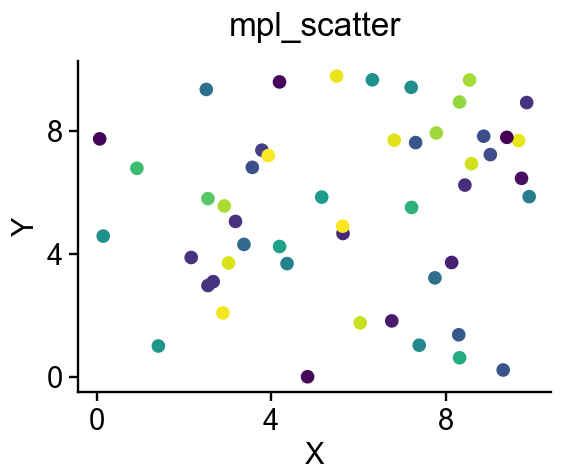

Data behind this chart, as committed beside it:
ax-row-0-col-0_trace-id-scatter-0_variab…, ax-row-0-col-0_trace-id-scatter-0_variab…
4.193, 9.579
6.824, 7.686
5.649, 4.656
0.07081, 7.73
7.314, 7.609
8.302, 1.367
8.443, 6.228
8.32, 8.925
7.396, 1.028
2.552, 5.79
5.16, 5.839
3.57, 6.804
9.917, 5.853
3.184, 5.048
7.211, 9.403
5.641, 4.895
2.928, 5.55
7.221, 5.502
8.594, 6.923
8.139, 3.715
4.366, 3.679
2.515, 9.334
9.675, 7.671
6.767, 1.817
3.79, 7.363
4.195, 4.233
9.026, 7.219
8.321, 0.6197
9.32, 0.2227
8.551, 9.641
7.788, 7.922
7.756, 3.215
8.874, 7.816
1.416, 1.003
2.672, 3.092
3.936, 7.187
3.024, 3.699
5.502, 9.768
9.741, 6.447
4.837, 0.00331
2.894, 2.075
0.1517, 4.572
0.9237, 6.774
3.378, 4.301
2.553, 2.966
9.86, 8.908
9.405, 7.779
6.043, 1.753
6.322, 9.647
2.169, 3.876
